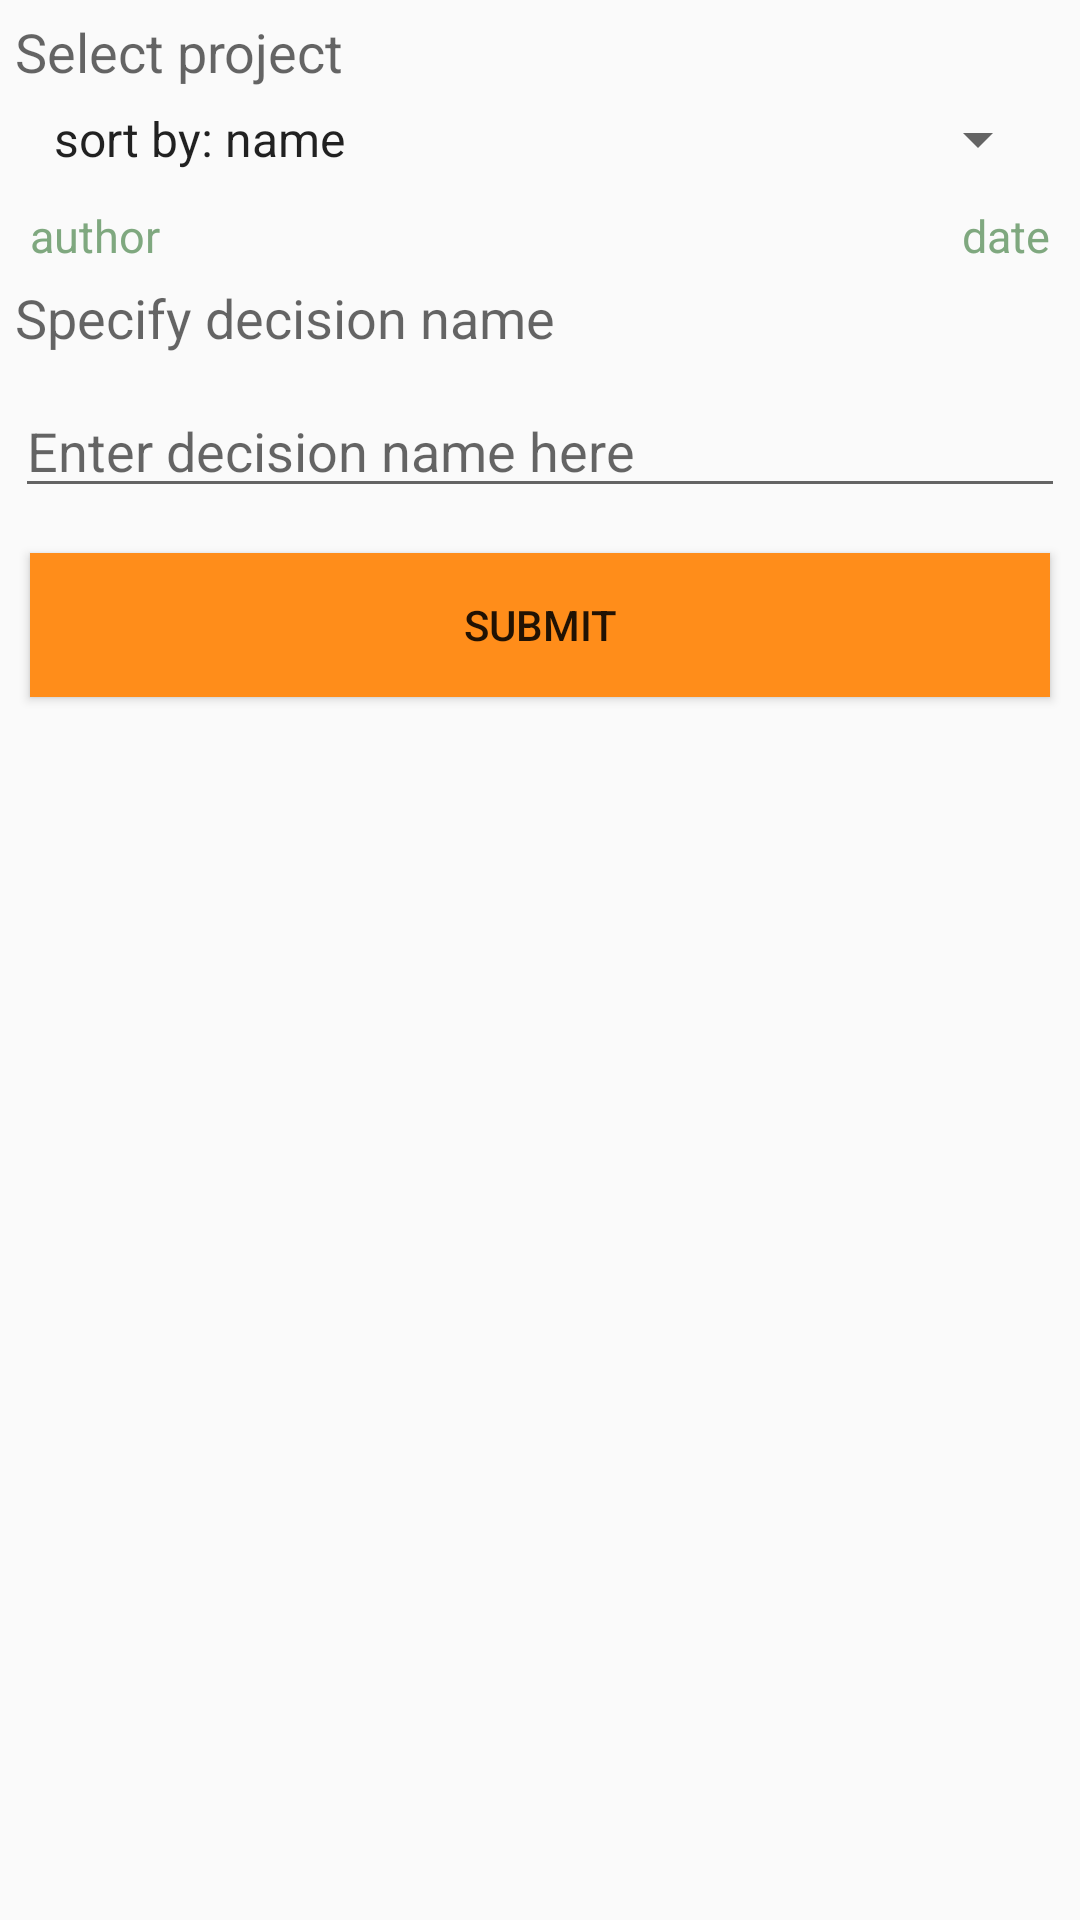

The Android layout XML behind this screen, and the referenced resources:
<!-- AndroidManifest.xml: application theme AppTheme -->
<!-- res/layout/fragment_add.xml -->
<?xml version="1.0" encoding="utf-8"?>
<LinearLayout xmlns:android="http://schemas.android.com/apk/res/android"
    android:orientation="vertical" android:layout_width="match_parent"
    android:layout_height="match_parent">


    <TextView
        android:layout_width="wrap_content"
        android:layout_height="wrap_content"
        android:textAppearance="?android:attr/textAppearanceMedium"
        android:text="@string/add_select_team"
        android:layout_margin="5dp" />

    <LinearLayout
        android:layout_width="match_parent"
        android:layout_height="wrap_content"
        android:orientation="horizontal"
        android:paddingBottom="5dp"
        android:paddingLeft="10dp"
        android:paddingRight="10dp" >

        <Spinner
            android:id="@+id/spinner1"
            android:layout_width="match_parent"
            android:layout_height="wrap_content"
            android:entries="@array/sort_options"
            android:prompt="@string/sort_prompt" />
    </LinearLayout>

    <RelativeLayout
        android:layout_width="fill_parent"
        android:layout_height="wrap_content"
        android:descendantFocusability="blocksDescendants"
        android:orientation="horizontal"
        android:padding="5dp">

        

        

        <TextView
            android:id="@+id/add_author"
            android:layout_width="fill_parent"
            android:layout_height="wrap_content"
            android:layout_below="@+id/stat_headline"
            android:layout_toLeftOf="@+id/item_price"

            android:text="author"
            android:textSize="15sp"
            android:layout_marginLeft="5dp"
            android:textColor="@color/abc_search_url_text" />

        

        <TextView
            android:id="@+id/add_date"
            android:layout_width="80dp"
            android:layout_height="wrap_content"
            android:layout_alignParentRight="true"
            android:layout_below="@+id/stat_headline"
            android:layout_marginRight="5dp"
            android:gravity="right"
            android:text="date"
            android:textColor="@color/abc_search_url_text"
            android:textSize="15sp" />

    </RelativeLayout>

    <TextView
        android:layout_width="wrap_content"
        android:layout_height="wrap_content"
        android:textAppearance="?android:attr/textAppearanceMedium"
        android:text="@string/add_select_desc_name"
        android:layout_marginLeft="5dp" />

    <EditText
        android:layout_width="match_parent"
        android:layout_height="wrap_content"
        android:id="@+id/add_desc_name"
        android:layout_gravity="center_horizontal"
        android:layout_marginTop="10dp"
        android:layout_marginLeft="5dp"
        android:layout_marginRight="5dp"
        android:hint="Enter decision name here"
        android:layout_marginBottom="5dp" />

    <LinearLayout
        android:orientation="horizontal"
        android:layout_width="match_parent"
        android:layout_height="match_parent"
        android:layout_margin="5dp">

        <Button
            android:layout_width="0dp"
            android:layout_weight=".50"
            android:layout_margin="5dp"
            android:background="@color/colorAccent"
            android:layout_height="wrap_content"
            android:text="Submit"
            android:id="@+id/add_btn_submit"
            android:layout_marginLeft="10dp"
            android:layout_marginRight="10dp" />
    </LinearLayout>

</LinearLayout>
<!-- resources referenced by this layout -->
<resources>
  <string-array name="sort_options">
          <item>sort by: name</item>
          <item>sort by: date</item>
          <item>sort by: author</item>
          <item>sort by: favourite</item>
      </string-array>
  <color name="colorAccent">#ff8d1a</color>
  <string name="add_select_desc_name">Specify decision name</string>
  <string name="add_select_team">Select project</string>
  <string name="sort_prompt">select sort strategy</string>
  <style name="AppTheme" parent="Theme.AppCompat.Light.DarkActionBar">
          
          <item name="colorPrimary">@color/colorPrimary</item>
          <item name="colorPrimaryDark">@color/colorPrimaryDark</item>
          <item name="colorAccent">@color/colorAccent</item>
          <item name="actionBarSize">40dp</item>
  
      </style>
  <color name="colorPrimary">#3F51B5</color>
  <color name="colorPrimaryDark">#303F9F</color>
</resources>
